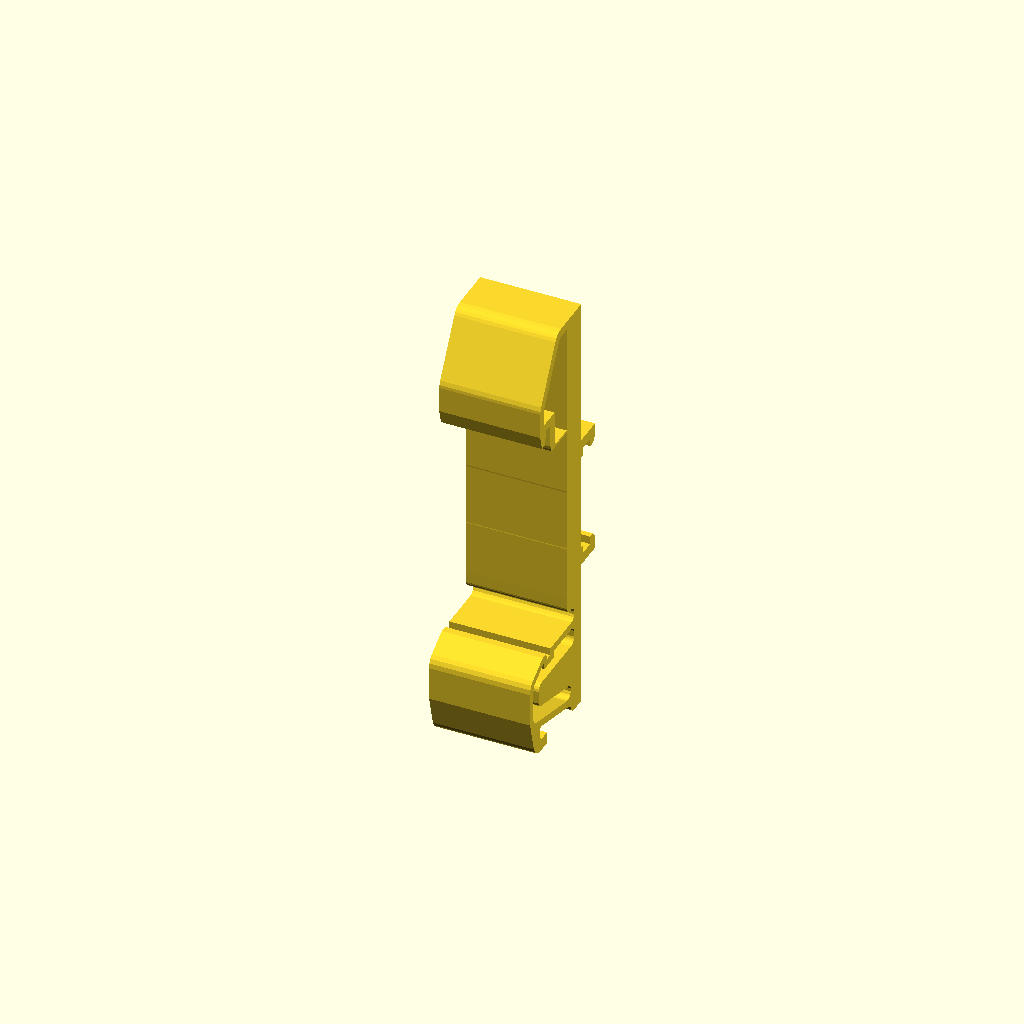
Cell 1: the model at its default parameters.
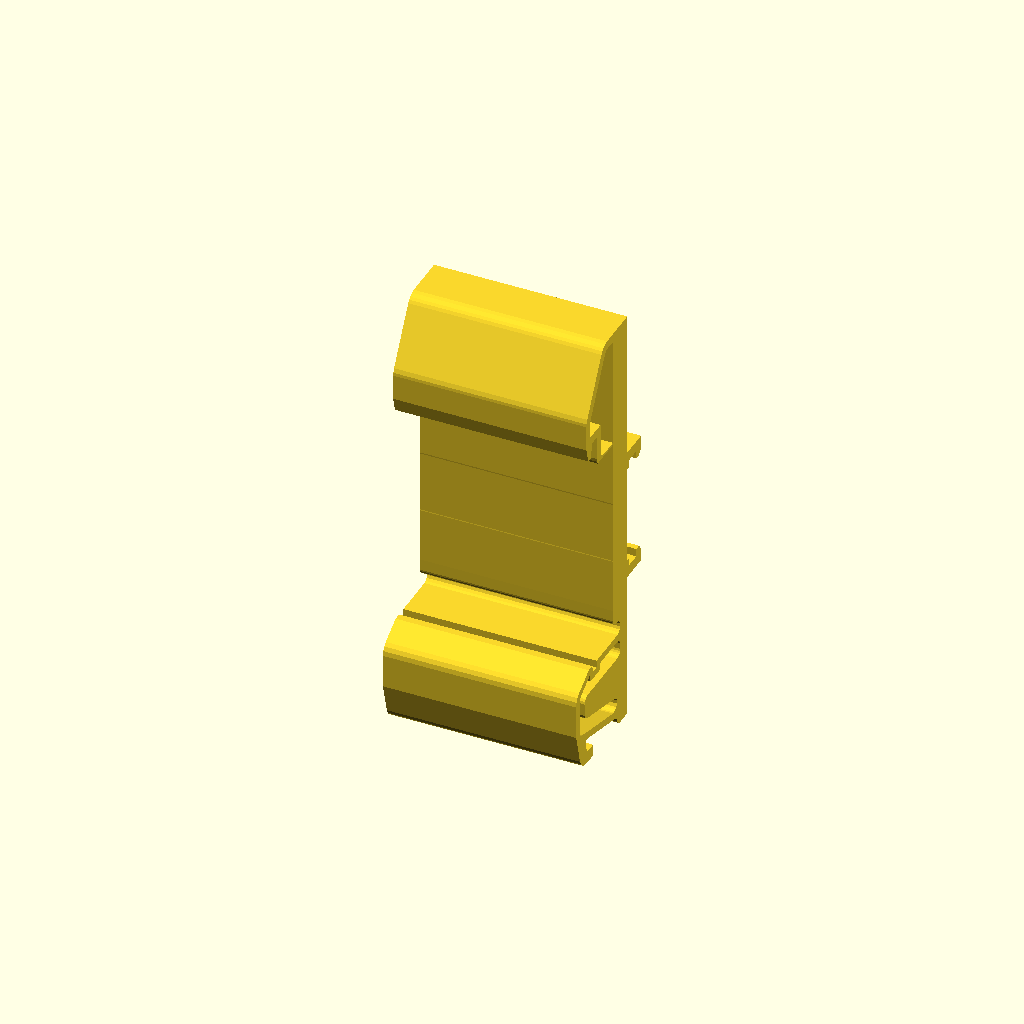
Cell 2: pcb_x = 25.2 (everything else at default).
One fixed orthographic camera (rotation 55°, 0°, 25°; colour scheme Cornfield) for every cell.
OpenSCAD source file cad/HiLetgo_Level_Shifter_DIN_CableClamp.scad:
// HiLetgo level-shifter DIN mount — Cable Clamp remix
// Design version: 6
// VERSIONING RULE: Increment design_version by 1 for every repository check-in of this design.
//
// This is the official HiLetgo level-shifter DIN holder for this project.
// It is based on the user-supplied DIN_Rail_Cable_Clamp.step.
//
// What changed from the cable clamp:
//   1. The two center cable-rest arms are removed completely.
//   2. The two rectangular cable-tie slots in the spine are filled.
//   3. A true full-width top/bottom slide cradle is added for the HiLetgo PCB.
//   4. The PCB is parallel to the DIN rail and slides in from either X side.
//   5. v4 flips the PCB cradle to the OPPOSITE (+Y) face of the DIN body.
//      The v3 cradle was on the cable-clamp-arm side; this version mounts the
//      PCB on the other side of the central DIN spine.
//   6. v5 widens the entire DIN clip body to exactly match the PCB cradle width.
//      There is no longer a wider cradle sitting on a narrower DIN body.
//   7. v6 renames the official source file to remove the ChatGPT prefix.
//
// The original STEP is effectively a 6 mm-wide extrusion. To keep this
// OpenSCAD source compact and robust, its center-plane Y/Z profile was captured
// from the STEP-derived mesh and simplified to ~0.03 mm. In v5 that same DIN
// spring/hook profile is extruded to the PCB cradle width instead of the original
// 6 mm, so the complete mount has one consistent width.

$fn = 48;
design_version = 6;

// ---------- HiLetgo PCB ----------
pcb_z = 15.3;             // board height in installed orientation
pcb_x = 12.6;             // board width across the DIN clip
pcb_t = 1.6;              // board thickness (Y)
pcb_edge_clear = 0.30;     // top/bottom clearance
pcb_face_clear = 0.25;     // front/rear clearance

// ---------- Mount / cradle ----------
cradle_side_margin = 0.60;
mount_width = pcb_x + 2*cradle_side_margin;  // 13.8 mm: DIN body and PCB cradle match
spine_front_y = 4.80;      // cable-arm side of the remaining center spine
spine_back_y = 9.00;       // opposite face of the DIN spine

// v4: PCB holder is on the +Y side of the spine (opposite v3).
// The board sits just outside the spine and slides in from either X side.
pcb_inner_y = spine_back_y + 0.80;
pcb_outer_y = pcb_inner_y + pcb_t;
slot_inner_y = pcb_inner_y - pcb_face_clear;
slot_outer_y = pcb_outer_y + pcb_face_clear;

board_half_z = pcb_z/2;
channel_inner_z = board_half_z + pcb_edge_clear;
channel_wall_t = 1.45;
channel_outer_z = channel_inner_z + channel_wall_t;
edge_overlap = 1.10;
outer_lip_t = 0.80;
lead_in = 0.60;

cradle_width_x = mount_width;  // exactly the same width as the DIN clip body

// ---------- STEP-derived 2D DIN profile ----------
// Coordinates are [Y depth, Z vertical].  Only the two DIN-spring voids are
// retained as holes.  The original rectangular cable-tie slots are intentionally
// NOT subtracted, so they become solid in this PCB-mount remix.
source_outer = [
    [0.0000, -16.3500],
    [0.0000, -17.3500],
    [-1.0000, -17.3500],
    [-1.2679, -16.3500],
    [-2.2679, -16.3500],
    [-5.1675, -18.0355],
    [-5.5943, -18.4518],
    [-5.8794, -18.9754],
    [-5.9994, -19.6095],
    [-5.9859, -24.2194],
    [-4.8419, -28.5652],
    [-4.5932, -29.1009],
    [-4.3446, -29.4072],
    [-4.0813, -29.6307],
    [-3.7387, -29.8263],
    [-3.4123, -29.9393],
    [-2.9728, -29.9994],
    [-1.0000, -30.0000],
    [-1.0000, -28.4000],
    [-2.5064, -28.3945],
    [-2.7320, -28.3004],
    [-2.8860, -28.1106],
    [-3.1812, -27.0372],
    [-3.1905, -26.8515],
    [-3.1313, -26.6752],
    [-3.0118, -26.5328],
    [-2.8485, -26.4439],
    [-2.6640, -26.4208],
    [5.4219, -28.5823],
    [5.6620, -28.7130],
    [5.8577, -28.9039],
    [6.1149, -29.4654],
    [6.2722, -29.6858],
    [6.4830, -29.8560],
    [6.7079, -29.9564],
    [6.9753, -29.9997],
    [9.0000, -30.0000],
    [9.0000, 30.0000],
    [3.0550, 29.9975],
    [2.5177, 29.8959],
    [1.9872, 29.6239],
    [1.6886, 29.3603],
    [1.4226, 29.0000],
    [-2.7321, 21.8038],
    [-2.9499, 21.2489],
    [-2.9994, 20.8537],
    [-3.0000, 17.3500],
    [-2.4641, 15.3500],
    [-1.7359, 15.3500],
    [-1.2000, 17.3500],
    [0.0000, 17.3500],
    [0.0099, 14.1509],
    [0.1206, 13.6660],
    [0.3761, 13.1825],
    [0.6035, 12.9183],
    [0.8734, 12.6975],
    [1.1774, 12.5270],
    [1.5550, 12.4001],
    [1.9501, 12.3506],
    [4.0143, 12.3490],
    [4.3492, 12.2596],
    [4.6306, 12.0247],
    [4.7784, 11.7112],
    [4.7805, 11.3446],
    [4.6238, 11.0132],
    [4.2831, 10.7568],
    [4.0647, 10.7016],
    [3.8396, 10.7075],
    [-1.0000, 12.0000],
    [-5.1490, 11.9888],
    [-5.4339, 11.9010],
    [-5.6802, 11.7331],
    [-5.8782, 11.4783],
    [-5.9802, 11.1981],
    [-5.9888, 8.8510],
    [-5.8400, 8.4575],
    [-5.5214, 8.1467],
    [-5.2708, 8.0374],
    [-5.0249, 8.0003],
    [-1.0000, 8.0000],
    [2.7186, 6.9998],
    [3.4513, 6.6486],
    [4.0135, 6.1689],
    [4.4757, 5.5006],
    [4.7262, 4.8053],
    [4.8000, 4.1439],
    [4.7963, -4.2920],
    [4.7262, -4.8053],
    [4.5965, -5.2301],
    [4.4055, -5.6311],
    [4.1573, -5.9994],
    [3.8030, -6.3773],
    [3.4513, -6.6486],
    [3.0634, -6.8649],
    [2.5765, -7.0417],
    [-1.0000, -8.0000],
    [-5.1981, -8.0198],
    [-5.4783, -8.1218],
    [-5.6982, -8.2841],
    [-5.8782, -8.5217],
    [-5.9749, -8.7775],
    [-6.0000, -11.0000],
    [-5.9691, -11.2468],
    [-5.8660, -11.5000],
    [-5.6802, -11.7331],
    [-5.4562, -11.8899],
    [-5.1981, -11.9802],
    [-1.0000, -12.0000],
    [3.5893, -10.7716],
    [3.9095, -10.7551],
    [4.2407, -10.8515],
    [4.5847, -11.1292],
    [4.7753, -11.5281],
    [4.8028, -13.4247],
    [4.8521, -13.6685],
    [4.9600, -13.8925],
    [5.1572, -14.1160],
    [5.4347, -14.2809],
    [5.6757, -14.3422],
    [6.1981, -14.3698],
    [6.5425, -14.5100],
    [6.8400, -14.8075],
    [6.9848, -15.1764],
    [6.9749, -15.5725],
    [6.8119, -15.9337],
    [6.5214, -16.2033],
    [6.1736, -16.3348],
];

lower_spring_void = [
    [-4.5107, -18.7997],
    [-2.0306, -17.3676],
    [-1.7673, -18.3500],
    [1.0000, -18.3500],
    [1.0000, -17.3500],
    [6.0498, -17.3512],
    [6.3420, -17.4103],
    [6.6235, -17.5682],
    [6.8400, -17.8075],
    [6.9691, -18.1032],
    [6.9888, -18.9990],
    [6.9115, -19.2613],
    [6.7660, -19.4928],
    [6.5633, -19.6762],
    [6.2948, -19.8056],
    [6.0000, -19.8500],
    [-2.5996, -19.8550],
    [-2.9113, -19.9385],
    [-3.1982, -20.1341],
    [-3.4010, -20.4161],
    [-3.4950, -20.7504],
    [-3.4851, -22.4854],
    [-3.3429, -22.8514],
    [-3.0504, -23.1483],
    [-2.7588, -23.2793],
    [5.3999, -25.4770],
    [5.7740, -25.7604],
    [5.9721, -26.1589],
    [5.9776, -26.6039],
    [5.7740, -27.0267],
    [5.5736, -27.2127],
    [5.3303, -27.3374],
    [5.0623, -27.3916],
    [4.7896, -27.3712],
    [-4.2588, -24.9479],
    [-4.6301, -24.7585],
    [-4.8919, -24.4342],
    [-4.9973, -24.0560],
    [-4.9997, -19.6345],
    [-4.9626, -19.3886],
    [-4.8660, -19.1594],
    [-4.7159, -18.9612],
];

upper_spring_void = [
    [4.8000, 28.8000],
    [4.8000, 13.5500],
    [1.8415, 13.5659],
    [1.6174, 13.6474],
    [1.4136, 13.8059],
    [1.2708, 14.0210],
    [1.2062, 14.2505],
    [1.2000, 18.5500],
    [-1.8000, 18.5500],
    [-1.7841, 20.9624],
    [-1.6928, 21.2038],
    [2.5419, 28.5142],
    [2.7721, 28.7026],
    [3.0552, 28.7938],
];

module source_profile_2d() {
    difference() {
        polygon(points=source_outer);
        polygon(points=lower_spring_void);
        polygon(points=upper_spring_void);
    }
}

module rect_yz(y0,y1,z0,z1) {
    translate([y0,z0]) square([y1-y0,z1-z0], center=false);
}

module clip_without_cable_arms_2d() {
    difference() {
        source_profile_2d();
        // Removes both center cable-rest arms while stopping just before the
        // central spine.  Upper/lower DIN spring hooks are untouched.
        rect_yz(-6.20, spine_front_y-0.02, -13.25, 13.25);
    }
}

module din_clip_body() {
    // Original DIN clip, with the cable-rest arms removed.
    multmatrix([
        [0,0,1,0],
        [1,0,0,0],
        [0,1,0,0],
        [0,0,0,1]
    ])
        linear_extrude(height=mount_width, center=true, convexity=20)
            clip_without_cable_arms_2d();
}

module pcb_cradle() {
    // v4 holder is on the +Y face of the DIN spine.
    // The PCB slides along X between top/bottom edge channels.
    xw = cradle_width_x;
    bridge_y0 = spine_back_y - 0.25;  // overlap body for a robust union
    bridge_y1 = slot_outer_y + outer_lip_t + lead_in;

    // TOP channel: overhead bridge/wall.
    translate([0, (bridge_y0+bridge_y1)/2,
               (channel_inner_z+channel_outer_z)/2])
        cube([xw, bridge_y1-bridge_y0,
              channel_outer_z-channel_inner_z], center=true);

    // Inner support ledge (spine side).
    translate([0, (bridge_y0+slot_inner_y)/2,
               channel_inner_z-edge_overlap/2])
        cube([xw, slot_inner_y-bridge_y0, edge_overlap], center=true);

    // Outer retaining lip.
    translate([0, slot_outer_y+outer_lip_t/2,
               channel_inner_z-edge_overlap/2])
        cube([xw, outer_lip_t, edge_overlap], center=true);

    // Outer lead-in ramp.
    hull() {
        translate([0, slot_outer_y+outer_lip_t+lead_in-0.05,
                   channel_inner_z-0.15])
            cube([xw,0.10,0.30], center=true);
        translate([0, slot_outer_y+outer_lip_t-0.05,
                   channel_inner_z-edge_overlap/2])
            cube([xw,0.10,edge_overlap], center=true);
    }

    // BOTTOM channel, mirrored in Z.
    translate([0, (bridge_y0+bridge_y1)/2,
               -(channel_inner_z+channel_outer_z)/2])
        cube([xw, bridge_y1-bridge_y0,
              channel_outer_z-channel_inner_z], center=true);

    translate([0, (bridge_y0+slot_inner_y)/2,
               -channel_inner_z+edge_overlap/2])
        cube([xw, slot_inner_y-bridge_y0, edge_overlap], center=true);

    translate([0, slot_outer_y+outer_lip_t/2,
               -channel_inner_z+edge_overlap/2])
        cube([xw, outer_lip_t, edge_overlap], center=true);

    hull() {
        translate([0, slot_outer_y+outer_lip_t+lead_in-0.05,
                   -channel_inner_z+0.15])
            cube([xw,0.10,0.30], center=true);
        translate([0, slot_outer_y+outer_lip_t-0.05,
                   -channel_inner_z+edge_overlap/2])
            cube([xw,0.10,edge_overlap], center=true);
    }
}

module mount() {
    union() {
        din_clip_body();
        pcb_cradle();
    }
}

mount();

// Preview-only PCB envelope. Set to true to verify the actual 15.3 x 12.6 x 1.6 board fit.
show_reference_pcb = false;
if (show_reference_pcb)
    %translate([0, (pcb_inner_y+pcb_outer_y)/2, 0])
        cube([pcb_x, pcb_t, pcb_z], center=true);
Parameter table extracted from the source (name, type, default, range or options):
design_version: number, default 6
pcb_z: number, default 15.3
pcb_x: number, default 12.6
pcb_t: number, default 1.6
pcb_edge_clear: number, default 0.3
pcb_face_clear: number, default 0.25
cradle_side_margin: number, default 0.6
spine_front_y: number, default 4.8
spine_back_y: number, default 9
channel_wall_t: number, default 1.45
edge_overlap: number, default 1.1
outer_lip_t: number, default 0.8
lead_in: number, default 0.6
